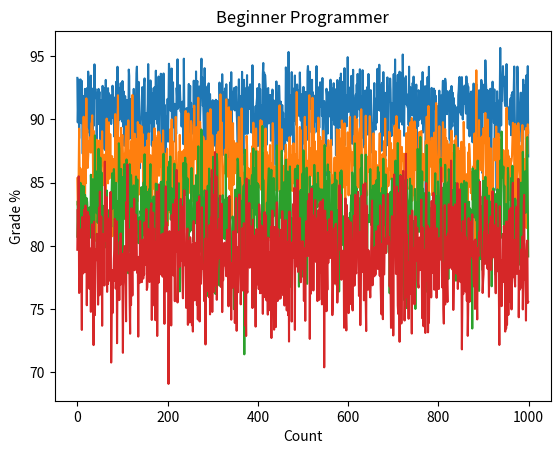

This chart was generated by the following Python code: (Note: this script raises an exception after producing the figure.)
import random
import matplotlib.pyplot as plt
import pandas as pd
import numpy as np


def mod_pert_random(low, likely, high, confidence=4, samples=1):
    """Produce random numbers according to the 'Modified PERT'
        distribution.
        :param low: The lowest value expected as possible.
        :param likely: The 'most likely' value, statistically, the mode.
        :param high: The highest value expected as possible.
        :param confidence: This is typically called 'lambda' in literature
                            about the Modified PERT distribution. The value
                            4 here matches the standard PERT curve. Higher
                            values indicate higher confidence in the mode.
                            Currently allows values 1-18
        Formulas from "Modified Pert Simulation" by Paulo Buchsbaum.
        """
    # Check minimum & maximum confidence levels to allow:
    if confidence < 1 or confidence > 18:
        raise ValueError('confidence value must be in range 1-18.')

    mean = (low + confidence * likely + high) / (confidence + 2)

    a = (mean - low) / (high - low) * (confidence + 2)
    b = ((confidence + 1) * high - low - confidence * likely) / (high - low)

    beta = np.random.beta(a, b, samples)
    beta = beta * (high - low) + low
    return float(beta)


def likely_range(hist):
    """Determine the advantage a student has for the success in the course
    :param hist: A students prior history with coding
    :return first_score: The lower bounded score for assignments based on a student's history
    """
    if hist == 'beginner':
        likely = 75
    if hist == 'intermediate':
        likely = 80
    if hist == 'advanced':
        likely = 85
    if hist == 'expert':
        likely = 95
    return likely


def quiz_range(hist):
    """Determine the advantage a student has for the success in the course
    :param hist: A students prior history with coding
    :return first_score: The lower bounded score for assignments based on a student's history
    """
    if hist == 'beginner':
        first_score = 30
    if hist == 'intermediate':
        first_score = 55
    if hist == 'advanced':
        first_score = 70
    if hist == 'expert':
        first_score = 85
    return first_score


def quizzes(num_quiz, first_score, likely):
    """Predict the grade for the students total quiz scores throughout the course
    :param num_quiz: Total number of quizzes in the course
    :param first_score: Given the history of the student, the first_score predicts a lower bound for quiz grades
    :param likely: The likely variable for our PERT distribution calculation
    :return final_quiz_grade: Returns the final quiz grade total as a decimal
    """
    quiz_list = []
    for quizzes in range(num_quiz):
        complete_quiz = random.randint(0, 10)
        reading_adv = random.uniform(.2, .5)
        if complete_quiz == 0:
            quiz_list.append(0)
        elif complete_quiz > 0:
            quiz_raw = mod_pert_random(first_score, likely, 100, 4, 1)
            quiz_1 = (quiz_raw * reading_adv) + quiz_raw
            if quiz_1 >= 100:
                quiz_grade = 100
            elif quiz_1 < 100:
                quiz_2 = random.uniform(quiz_1, 100)
                quiz_grade = (quiz_1 + quiz_2) / 2
            quiz_list.append(quiz_grade)
    final_quiz_grade = (sum(quiz_list)/num_quiz)/100
    return final_quiz_grade


def assignment_range(hist):
    """Determine the advantage a student has for the success in the course
        :param hist: A students prior history with coding
        :return lower_score: The lower bounded score for assignments based on a student's history
        """
    if hist == 'beginner':
        lower_score = 60
    if hist == 'intermediate':
        lower_score = 70
    if hist == 'advanced':
        lower_score = 80
    if hist == 'expert':
        lower_score = 90
    return lower_score


def participation(num_classes):
    """Predict the grade for the students total participation in class
    :param num_classes: Total number of classes to participate in
    :return total_part_grade: Returns the final participation grade as a decimal
    """
    part_total = []
    for classes in range(num_classes):
        attendance = random.randint(0, 10) # I think this could stay the same as well
        if attendance == 0:
            part_total.append(attendance)
        else:
            points = 10
            part = random.uniform(0, 5)  # I'm thinking this should stay the same, otherwise we could have a PERT with a low likely value
            points = points + part
            part_total.append(points)
    total_part_grade = sum(part_total)/(num_classes * 15)
    return total_part_grade


def choose_partner(hist):  # Create a function to choose a partner at random
    if hist == 'beginner':
        position = 1
    if hist == 'intermediate':
        position = 2
    if hist == 'advanced':
        position = 3
    if hist == 'expert':
        position = 4

    if position == 1:
        options = [1, 2]
    elif position == 2:
        options = [1, 2, 3]
    elif position == 3:
        options = [2, 3, 4]
    elif position == 4:
        options = [3, 4]

    partner_position = random.choice(options)

    # if partner is matching your skill level
    if partner_position - position == 0:
        percent_adj = 0.0
    # if partner is above your skill level
    elif partner_position - position == 1:
        percent_adj = .05
    # if partner is below your skill level
    elif partner_position - position == -1:
        percent_adj = -.05
    return percent_adj


def group_assign(hist, num_g_assign, lower_score, likely):
    """Predict the grade for the student's assessment on the group assignments
    :param num_g_assign: Total number of group assignments
    :param lower_score: Given the history of the student, the lower_score predicts a lower bound for quiz grades
    :param likely: The likely variable for our PERT distribution calculation
    :return final_group_grade: Returns the final group assignments grade as a decimal
    """
    percent_counter = 0
    total_points = 0
    for hw in range(num_g_assign):
        percent_counter += choose_partner(hist)
        raw_score = mod_pert_random(lower_score, likely, 100, 4, 1)
        total_points += ((raw_score * percent_counter) + raw_score)
    final_group_grade = (total_points/num_g_assign)/100
    return final_group_grade


def ind_assign(num_i_assign, lower_score, likely):
    """Predict the grade for the student's individual assignments
    :param num_i_assign: Total number of individual assignments
    :param lower_score: Given the history of the student, the lower_score predicts a lower bound for quiz grades
    :param likely: The likely variable for our PERT distribution calculation
    :return final_ind_grade: Return the final individual assignments grade as a decimal
    """
    # They should have an advantage if they have had prior experience
    num_assign = num_i_assign + 1
    ind_score = 0
    for hw in range(1, num_assign):
        hw_raw = mod_pert_random(lower_score, likely, 100, 4, 1)
        ind_score = ind_score + hw_raw
    final_ind_grade = (ind_score / num_i_assign) / 100
    return final_ind_grade


def partner_generator(hist):
    """Determine the advantage or disadvantage a student has when randomly paired with other students
        :param hist: A students prior history with coding
        :return percent_adj: The percent adjustment based on partner skill
        """
    percent_adj = 0
    if hist == 'beginner':
        position = 1
    if hist == 'intermediate':
        position = 2
    if hist == 'advanced':
        position = 3
    if hist == 'expert':
        position = 4

    # get random skill level for partner
    partner_position = random.randint(1, 5)

    # if partner is matching your skill level
    if partner_position - position == 0 and position == 1:
        percent_adj += -.10
    if partner_position - position == 0 and position == 2:
        percent_adj += -.05
    if partner_position - position == 0 and position == 3:
        percent_adj += -.02
    if partner_position - position == 0 and position == 4:
        percent_adj += 0

    # if partner is above your skill level
    if partner_position - position == 1:
        percent_adj += .05
    if partner_position - position == 2:
        percent_adj += .10
    if partner_position - position == 3:
        percent_adj += .15

    # if partner is below your skill level
    if partner_position - position == -1:
        percent_adj += -.05
    if partner_position - position == -2:
        percent_adj += -.10
    if partner_position - position == -3:
        percent_adj += -.15
    return percent_adj


def random_partner(hist, lower_score, likely):
    """Determine the advantage or disadvantage a student has when randomly paired with other students
        :param hist: A students prior history with coding
        :param lower_score: The lower bounded score for assignments based on a student's history
        :param likely: The likely variable for our PERT distribution calculation
        :return final_rand_part_grade: Returns the final grade for the randomly assigned partner group project in decimal
        """
    # generate the total number of partners in your group
    number_partners = random.randint(1, 3)
    percent_counter = 0
    for num in range(number_partners):
        percent_counter += partner_generator(hist)
    adjustment = percent_counter / number_partners
    raw_score = mod_pert_random(lower_score, likely, 100, 4, 1)
    final_rand_part_grade = ((raw_score * adjustment) + raw_score) / 100
    return final_rand_part_grade


# Create a function that randomly determines the final project grade
def final_proj(hist, lower_score, likely):
    """Predict the grade for the student's final project
    :param hist: A students prior history with coding
    :param lower_score: Given the history of the student, the lower_score predicts a lower bound for quiz grades
    :param likely: The likely variable for our PERT distribution calculation
    :return final_proj_grade: Returns the final project grade in a decimal
    """
    odds = random.randint(1, 2)
    if odds == 1:  # You have decided to choose a partner
        percent = choose_partner(hist)
        raw_score = mod_pert_random(lower_score, likely, 100, 4, 1)
        final_proj_grade = ((raw_score * percent) + raw_score) / 100
        if final_proj_grade > 100:
            final_proj_grade = 100
    elif odds == 2:  # You have decided to work alone
        raw_score = random.uniform(lower_score, 100)
        final_proj_grade = raw_score / 100
    return final_proj_grade


# Create a function that adds all the grades up into one for a final probability
def grade(part_points, quiz_points, ind_points, rand_group_points, group_points, final_points): # add parameters for the group/ind assignments and final
    """Use all of the following information and the weight of each grade to determine the final grade
        for the student in this course. Will they pass the course?
    :param part_points: The total participation points calculated
    :param quiz_points: The total quiz points calculated
    :param ind_points: The total individual assignment points
    :param rand_group_points: The total points from random group assignment
    :param group_points: The total points from chosen group assignments
    :param final_points: The total points from the final assignment
    :return total_points: The total points for the entire course out of 100
    """
    final_participation = part_points * .10
    final_quizzes = quiz_points * .15
    final_ind_assign = ind_points * .2763  # (10.53% per assignment (3) and 5.25% for the first ind assignment) * 75
    final_rand_points = rand_group_points * .078975
    final_group_points = group_points * .236925  # (10.53% per assignment (4) * 75
    final_assign = final_points * .1578  # (10.53% * 2 for the 2/1 weight per assignment) * 75

    total_points = final_participation + final_quizzes + final_ind_assign + final_rand_points + final_group_points + final_assign
    total_points = round(total_points * 100, 2)
    return total_points


def run_program(hist, grade_list):
    """Use this function to run all of the previous functions in the program.
    :param hist: A students prior history with coding
    :param grade_list: The list of grades for the number of students ran in the program
    :return stats: Statistics on each run that we are producing.
    """
    first_score = quiz_range(hist)
    likely = likely_range(hist)
    total_quiz = quizzes(8, first_score, likely)
    total_part = participation(14)

    assign_range = assignment_range(hist)
    total_ind = ind_assign(4, assign_range, likely)
    total_rand_group = random_partner(hist, assign_range, likely)
    total_group = group_assign(hist, 3, assign_range, likely)
    total_final = final_proj(hist, assign_range, likely)

    # print(hist, "hist", total_quiz, "quiz", total_part, "participation", total_ind, "individual", total_rand_group, "random group", total_group, "group assign", total_final, "final Project")

    grade_percent = float(grade(total_part, total_quiz, total_ind, total_rand_group, total_group, total_final))

    grade_list.append(grade_percent)
    return grade_list


def analyze_students(num_exp, num_adv, num_int, num_beg):
    """Run the program as many times as needed to get the desired results.
    :param num_exp: Total number of expert students
    :param num_adv: Total number of advanced students
    :param num_int: Total number of intermediate students
    :param num_beg: Total number of beginner students
    """
    grade_list = []

    for tests in range(num_exp):
        run_program('expert', grade_list)
    for tests in range(num_adv):
        run_program('advanced', grade_list)
    for tests in range(num_int):
        run_program('intermediate', grade_list)
    for tests in range(num_beg):
        run_program('beginner', grade_list)
    return grade_list


def dict(analyze_cat, num_students):
    """Create a dictionary out of the list of grades and student programming experience
    :param analyze_cat: The category of analyzed students based on experience
    :param num_students: The total number of students that were ran in the program
    """
    analyze_dict = {}
    keys = range(num_students)
    for i in keys:
        analyze_dict[i] = analyze_cat[i]
    return analyze_dict


def graph(grade_dict, num_students, hist):
    """Create a graph based on the number of times we analyze the students and their total grades.
    :param grade_dict: A dictionary filled with the grades and number of times the program is run
    :param num_students: The total number of students than were ran in the program
    :param hist: The prior programming experience category of the analyzed students
    """
    dictionary = dict(grade_dict, num_students)
    lists = sorted(dictionary.items())
    x, y = zip(*lists)

    plt.plot(x, y)
    plt.xlabel("Count")
    plt.ylabel("Grade %")
    plt.title(hist)
    plt.show()


def dataframe(dictionary):
    """Create a dataframe from the student analysis dictionary.
    :param dictionary: Dictionary from the student analysis data.
    """
    df = pd.DataFrame.from_dict(dictionary, orient='index')
    return df


num_students = 1000

expert = analyze_students(num_students, 0, 0, 0)
advanced = analyze_students(0, num_students, 0, 0)
intermediate = analyze_students(0, 0, num_students, 0)
beginner = analyze_students(0, 0, 0, num_students)

a = dict(expert, num_students)
b = dict(advanced, num_students)
c = dict(intermediate, num_students)
d = dict(beginner, num_students)

exp_graph = graph(a, num_students, 'Expert Programmer')
adv_graph = graph(b, num_students, 'Advanced Programmer')
int_graph = graph(c, num_students, 'Intermediate Programmer')
beg_graph = graph(d, num_students, 'Beginner Programmer')

exp_df = dataframe(a)
adv_df = dataframe(b)
int_df = dataframe(c)
beg_df = dataframe(d)

first_merge = pd.merge(exp_df, adv_df, left_index=True, right_index=True)
second_merge = pd.merge(first_merge, int_df, left_index=True, right_index=True)
last = pd.merge(second_merge, beg_df, left_index=True, right_index=True)
last.columns = ['expert', 'advanced', 'intermediate', 'beginner']
print(last.describe())

